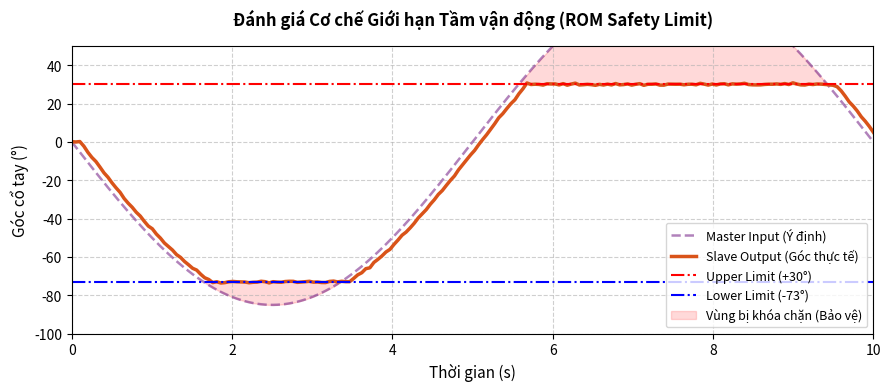

The matplotlib source for this figure: (Note: this script raises an exception after producing the figure.)
import numpy as np
import matplotlib.pyplot as plt
import os

# Create 10 seconds of time data
t = np.linspace(0, 10, 200)

# Simulate Master going wildly out of bounds (-85 to +85)
master_angle = -85 * np.sin(t * (np.pi / 5)) 

# Simulate Hardware bounding mechanism
limit_min = -73
limit_max = 30
slave_angle = np.clip(master_angle, limit_min, limit_max)

# Add a tiny bit of latency and noise to the slave to look realistic
slave_angle = np.roll(slave_angle, 2) 
slave_angle[:2] = 0
np.random.seed(42)
noise = np.random.normal(0, 0.3, len(t))
slave_angle += noise

plt.figure(figsize=(9, 4), dpi=300)

# Plot both lines
plt.plot(t, master_angle, label='Master Input (Ý định)', color='#7E2F8E', linestyle='--', linewidth=1.8, alpha=0.6)
plt.plot(t, slave_angle, label='Slave Output (Góc thực tế)', color='#D95319', linewidth=2.5)

# Plot Limits
plt.axhline(limit_max, color='red', linestyle='-.', linewidth=1.5, label=f'Upper Limit (+{limit_max}°)')
plt.axhline(limit_min, color='blue', linestyle='-.', linewidth=1.5, label=f'Lower Limit ({limit_min}°)')

# Fill danger zones
plt.fill_between(t, master_angle, limit_max, where=(master_angle > limit_max), color='red', alpha=0.15)
plt.fill_between(t, master_angle, limit_min, where=(master_angle < limit_min), color='red', alpha=0.15, label='Vùng bị khóa chặn (Bảo vệ)')

plt.title('Đánh giá Cơ chế Giới hạn Tầm vận động (ROM Safety Limit)', fontsize=12, fontweight='bold', pad=15)
plt.xlabel('Thời gian (s)', fontsize=11)
plt.ylabel('Góc cổ tay (°)', fontsize=11)
plt.grid(True, linestyle='--', alpha=0.6)
plt.xlim(0, 10)
plt.ylim(-100, 50)
plt.legend(loc='lower right', fontsize=9)
plt.tight_layout()

output_path = os.path.join(os.path.dirname(__file__), 'bieudo2.png')
plt.savefig(output_path, bbox_inches='tight')
print(f"Saved plot to {output_path}")
